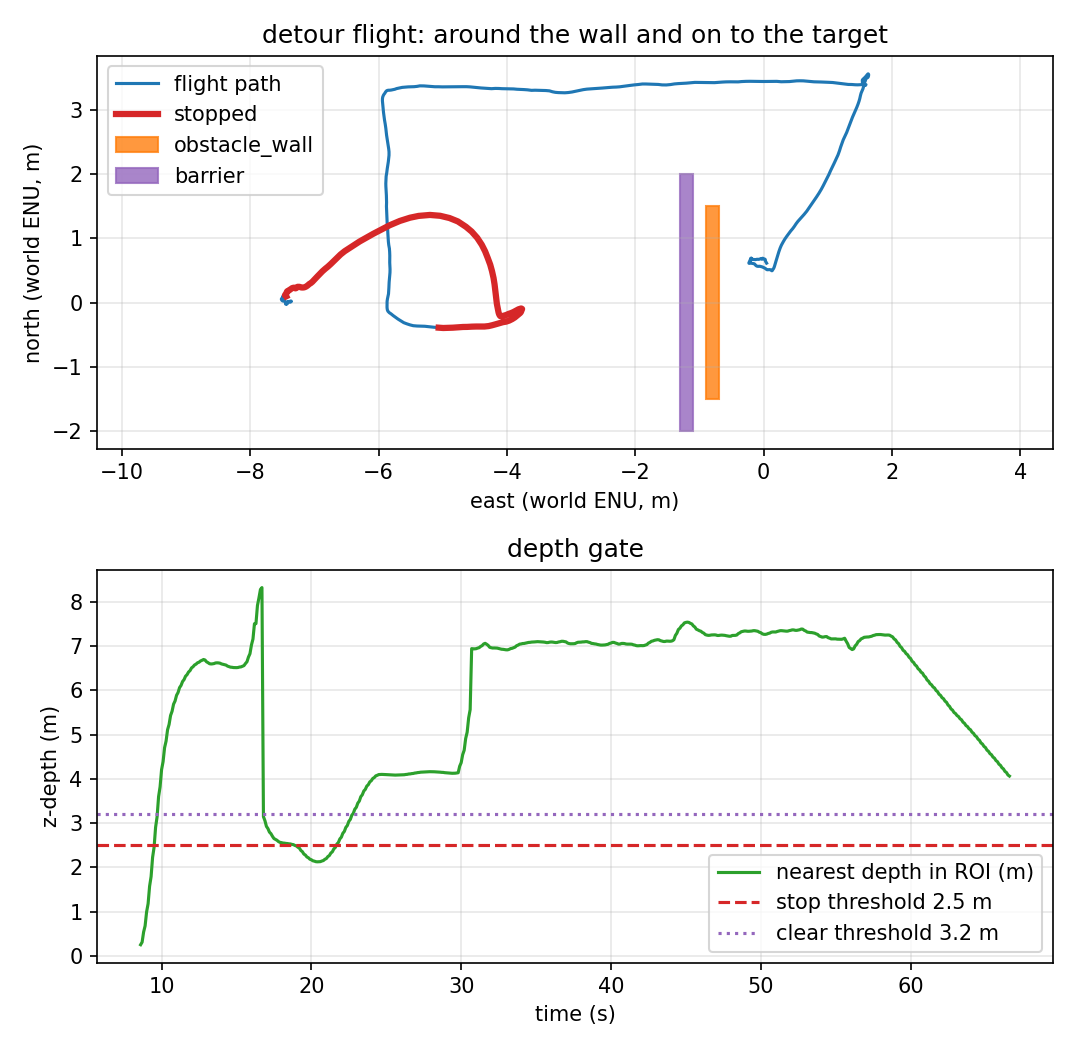

The table this chart was drawn from, first rows:
t_s, east_m, north_m, altitude_m, yaw_deg, nearest_m, stop, clear_side, left_m, right_m, stop_events, contacts_total, depth_frames
0.0, 0.053, 0.002, -0.242, -0.6, , 0, unknown, nan, nan, 0, 0, 1
0.1, 0.049, -0.004, -0.238, -0.6, , 0, unknown, nan, nan, 0, 0, 3
0.2, 0.048, -0.009, -0.235, -0.6, , 0, unknown, nan, nan, 0, 0, 5
0.3, 0.047, -0.012, -0.232, -0.6, , 0, unknown, nan, nan, 0, 0, 6
0.4, 0.049, -0.015, -0.225, -0.61, , 0, unknown, nan, nan, 0, 0, 8
0.5, 0.048, -0.018, -0.214, -0.61, , 0, unknown, nan, nan, 0, 0, 9
0.6, 0.05, -0.022, -0.202, -0.6, , 0, unknown, nan, nan, 0, 0, 11
0.701, 0.056, -0.026, -0.188, -0.6, , 0, unknown, nan, nan, 0, 0, 13
0.8, 0.062, -0.026, -0.173, -0.6, , 0, unknown, nan, nan, 0, 0, 14
0.9, 0.066, -0.017, -0.157, -0.61, , 0, unknown, nan, nan, 0, 0, 16
1.0, 0.066, -0.012, -0.147, -0.6, , 0, unknown, nan, nan, 0, 0, 17
1.1, 0.065, -0.012, -0.139, -0.6, , 0, unknown, nan, nan, 0, 0, 19
1.2, 0.065, -0.014, -0.138, -0.6, , 0, unknown, nan, nan, 0, 0, 20
1.3, 0.066, -0.017, -0.143, -0.6, , 0, unknown, nan, nan, 0, 0, 22
1.4, 0.072, -0.015, -0.145, -0.6, , 0, unknown, nan, nan, 0, 0, 24
1.5, 0.077, -0.012, -0.145, -0.6, , 0, unknown, nan, nan, 0, 0, 25
1.6, 0.083, -0.007, -0.144, -0.6, , 0, unknown, nan, nan, 0, 0, 27
1.7, 0.088, 0.004, -0.141, -0.6, , 0, unknown, nan, nan, 0, 0, 28
1.8, 0.091, 0.015, -0.139, -0.6, , 0, unknown, nan, nan, 0, 0, 30
1.9, 0.098, 0.018, -0.139, -0.6, , 0, unknown, nan, nan, 0, 0, 31
2.0, 0.108, 0.016, -0.142, -0.62, , 0, unknown, nan, nan, 0, 0, 33
2.1, 0.118, 0.012, -0.146, -0.63, , 0, unknown, nan, nan, 0, 0, 34
2.2, 0.125, 0.013, -0.151, -0.65, , 0, unknown, nan, nan, 0, 0, 36
2.3, 0.131, 0.02, -0.157, -0.65, , 0, unknown, nan, nan, 0, 0, 37
2.401, 0.131, 0.027, -0.159, -0.64, , 0, unknown, nan, nan, 0, 0, 39
2.5, 0.135, 0.025, -0.162, -0.64, , 0, unknown, nan, nan, 0, 0, 40
2.6, 0.138, 0.022, -0.163, -0.64, , 0, unknown, nan, nan, 0, 0, 42
2.701, 0.138, 0.019, -0.161, -0.64, , 0, unknown, nan, nan, 0, 0, 43
2.8, 0.136, 0.016, -0.156, -0.64, , 0, unknown, nan, nan, 0, 0, 44
2.9, 0.133, 0.013, -0.149, -0.64, , 0, unknown, nan, nan, 0, 0, 46
3.0, 0.126, 0.014, -0.143, -0.64, , 0, unknown, nan, nan, 0, 0, 47
3.1, 0.12, 0.016, -0.134, -0.63, , 0, unknown, nan, nan, 0, 0, 49
3.2, 0.114, 0.018, -0.126, -0.62, , 0, unknown, nan, nan, 0, 0, 50
3.3, 0.105, 0.02, -0.122, -0.61, , 0, unknown, nan, nan, 0, 0, 52
3.4, 0.099, 0.018, -0.117, -0.6, , 0, unknown, nan, nan, 0, 0, 53
3.5, 0.095, 0.015, -0.113, -0.6, , 0, unknown, nan, nan, 0, 0, 55
3.6, 0.092, 0.013, -0.108, -0.6, , 0, unknown, nan, nan, 0, 0, 57
3.7, 0.089, 0.011, -0.103, -0.6, , 0, unknown, nan, nan, 0, 0, 58
3.8, 0.081, 0.008, -0.099, -0.6, , 0, unknown, nan, nan, 0, 0, 60
3.9, 0.071, 0.009, -0.1, -0.59, , 0, unknown, nan, nan, 0, 0, 61
4.001, 0.059, 0.011, -0.1, -0.58, , 0, unknown, nan, nan, 0, 0, 63
4.1, 0.047, 0.015, -0.098, -0.57, , 0, unknown, nan, nan, 0, 0, 64
4.2, 0.033, 0.021, -0.092, -0.55, , 0, unknown, nan, nan, 0, 0, 65
4.3, 0.023, 0.023, -0.091, -0.54, , 0, unknown, nan, nan, 0, 0, 67
4.4, 0.012, 0.024, -0.093, -0.53, , 0, unknown, nan, nan, 0, 0, 68
4.5, -0.0, 0.029, -0.097, -0.52, , 0, unknown, nan, nan, 0, 0, 70
4.6, -0.01, 0.037, -0.102, -0.51, , 0, unknown, nan, nan, 0, 0, 71
4.7, -0.014, 0.045, -0.105, -0.51, , 0, unknown, nan, nan, 0, 0, 73
4.8, -0.017, 0.054, -0.105, -0.51, , 0, unknown, nan, nan, 0, 0, 74
4.9, -0.017, 0.058, -0.105, -0.51, , 0, unknown, nan, nan, 0, 0, 76
5.0, -0.014, 0.063, -0.104, -0.52, , 0, unknown, nan, nan, 0, 0, 77
5.1, -0.009, 0.068, -0.103, -0.53, , 0, unknown, nan, nan, 0, 0, 79
5.2, -0.002, 0.07, -0.103, -0.54, , 0, unknown, nan, nan, 0, 0, 80
5.3, 0.004, 0.065, -0.105, -0.55, , 0, unknown, nan, nan, 0, 0, 82
5.401, 0.015, 0.064, -0.101, -0.56, , 0, unknown, nan, nan, 0, 0, 84
5.5, 0.02, 0.067, -0.1, -0.57, , 0, unknown, nan, nan, 0, 0, 85
5.6, 0.024, 0.07, -0.097, -0.57, , 0, unknown, nan, nan, 0, 0, 87
5.7, 0.028, 0.071, -0.092, -0.57, , 0, unknown, nan, nan, 0, 0, 88
5.8, 0.034, 0.071, -0.089, -0.58, , 0, unknown, nan, nan, 0, 0, 89
5.9, 0.035, 0.074, -0.089, -0.57, , 0, unknown, nan, nan, 0, 0, 91
... 607 more rows
